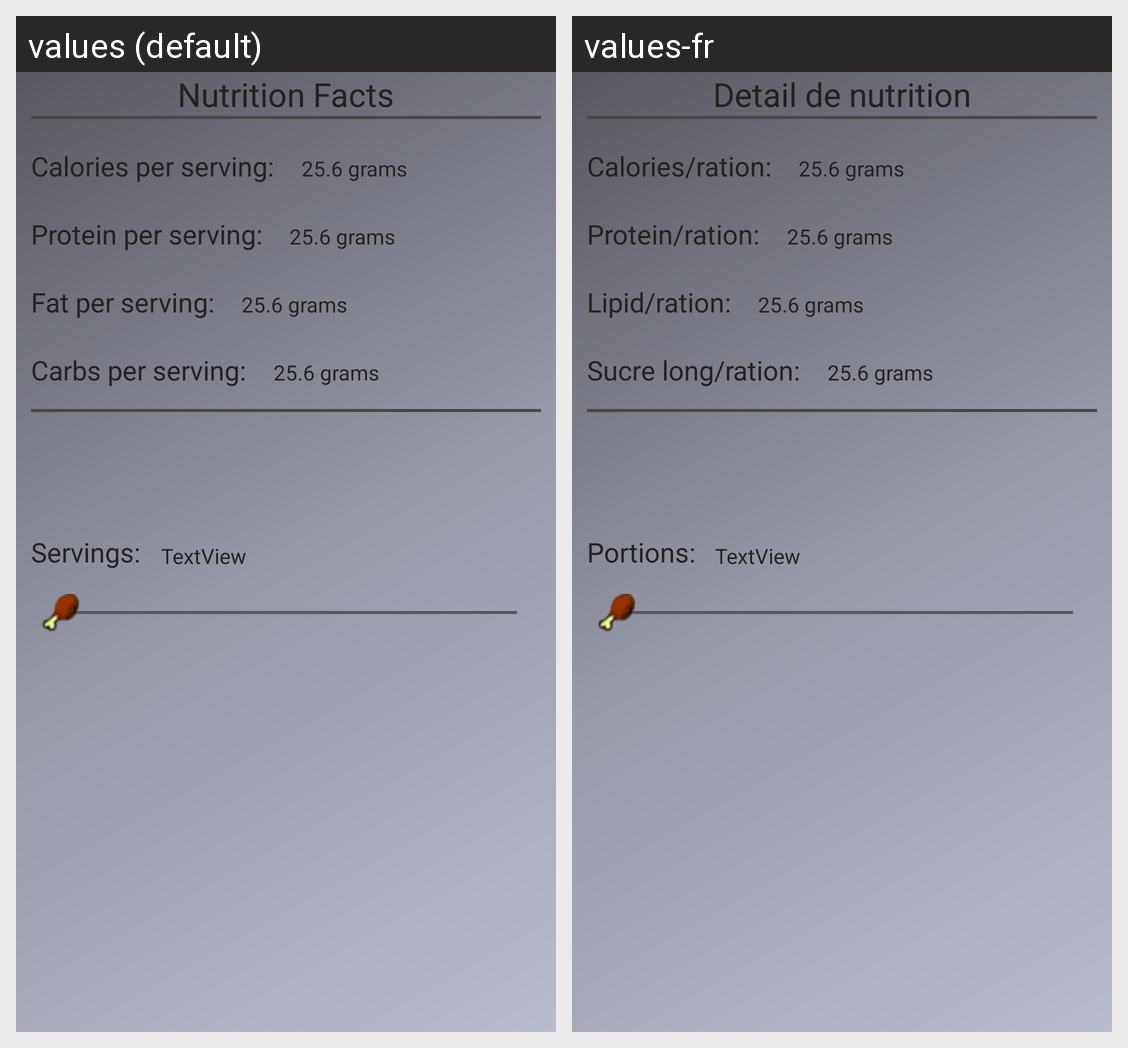

The Android screen above is rendered under two locales of the same app. Produce the string resources it draws, with the default and per-locale values.
Android screen res/layout/recipe_nutrition.xml rendered under 2 locales, left to right: values (default), values-fr. Device: Nexus 5 (rendered at 1080×1920; each locale shown at half size, 540×960, under a caption strip naming it); theme app_theme.
Strings drawn on this screen, with the default value and each locale's value (text and hints the layout hard-codes, and strings that could not be matched under every locale, appear in the picture but are not listed):

nutritionFacts
  values: Nutrition Facts
  values-fr: Detail de nutrition

caloriesPerServing
  values: Calories per serving:
  values-fr: Calories/ration:

proteinPerServing
  values: Protein per serving:
  values-fr: Protein/ration:

fatPerServing
  values: Fat per serving:
  values-fr: Lipid/ration:

carbsPerServing
  values: Carbs per serving:
  values-fr: Sucre long/ration:

servings
  values: Servings:
  values-fr: Portions:
